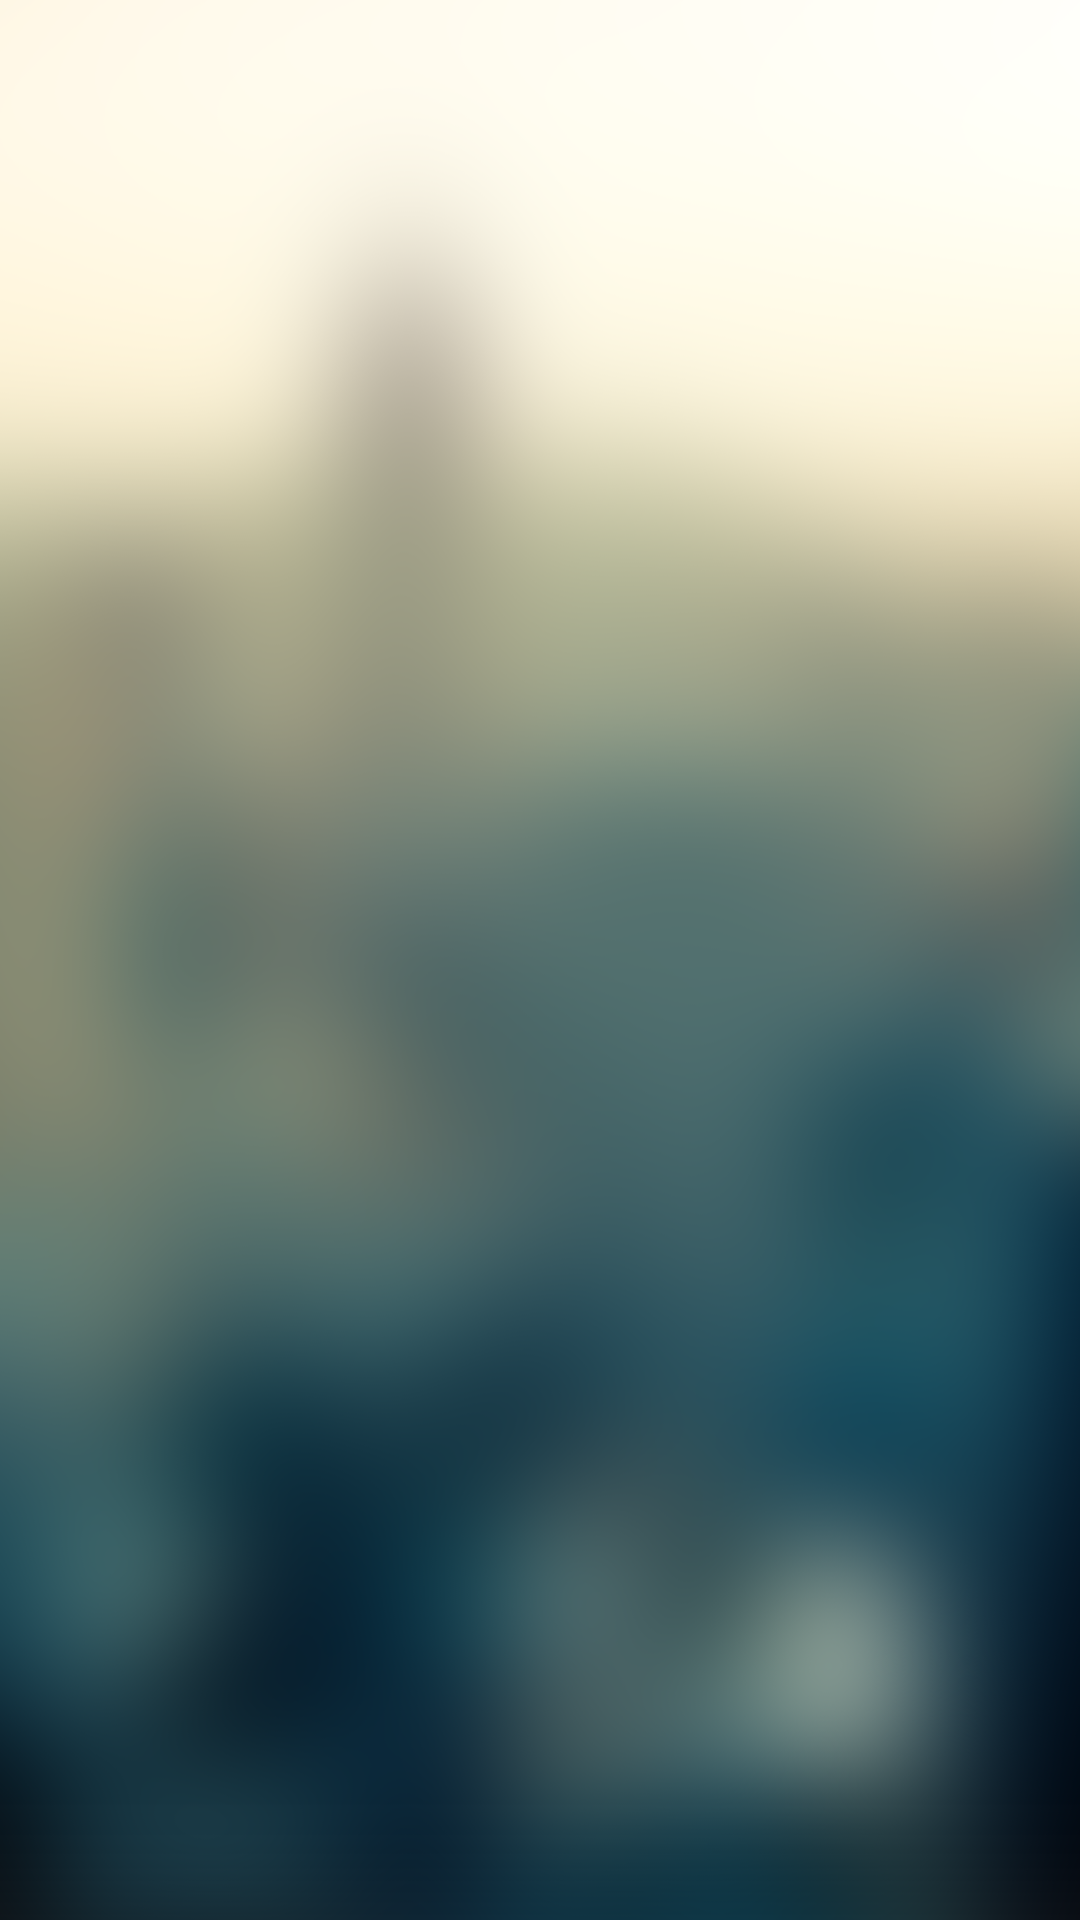

Layout XML and referenced resources for this Android screen:
<!-- AndroidManifest.xml: application theme android:Theme.Light.NoTitleBar -->
<!-- res/layout/activity_main.xml -->
<?xml version="1.0" encoding="utf-8"?>
<RelativeLayout xmlns:android="http://schemas.android.com/apk/res/android"
    xmlns:tools="http://schemas.android.com/tools"
    android:id="@+id/activity_main"
    android:layout_width="match_parent"
    android:layout_height="match_parent"
    android:background="@mipmap/qm_draw_bg"
    tools:context="com.lenservice.bjmspqqmf.MainActivity">
    <RelativeLayout
        android:id="@+id/qm_centerRL"
        android:layout_width="match_parent"
        android:layout_height="match_parent" >
    </RelativeLayout>

    <RelativeLayout
        android:id="@+id/qm_leftRL"
        android:layout_width="match_parent"
        android:layout_height="match_parent" >
    </RelativeLayout>

</RelativeLayout>
<!-- resources referenced by this layout -->
<resources>
  <!-- mipmap qm_draw_bg: png bitmap (mipmap-hdpi, 244138 bytes) -->
</resources>
